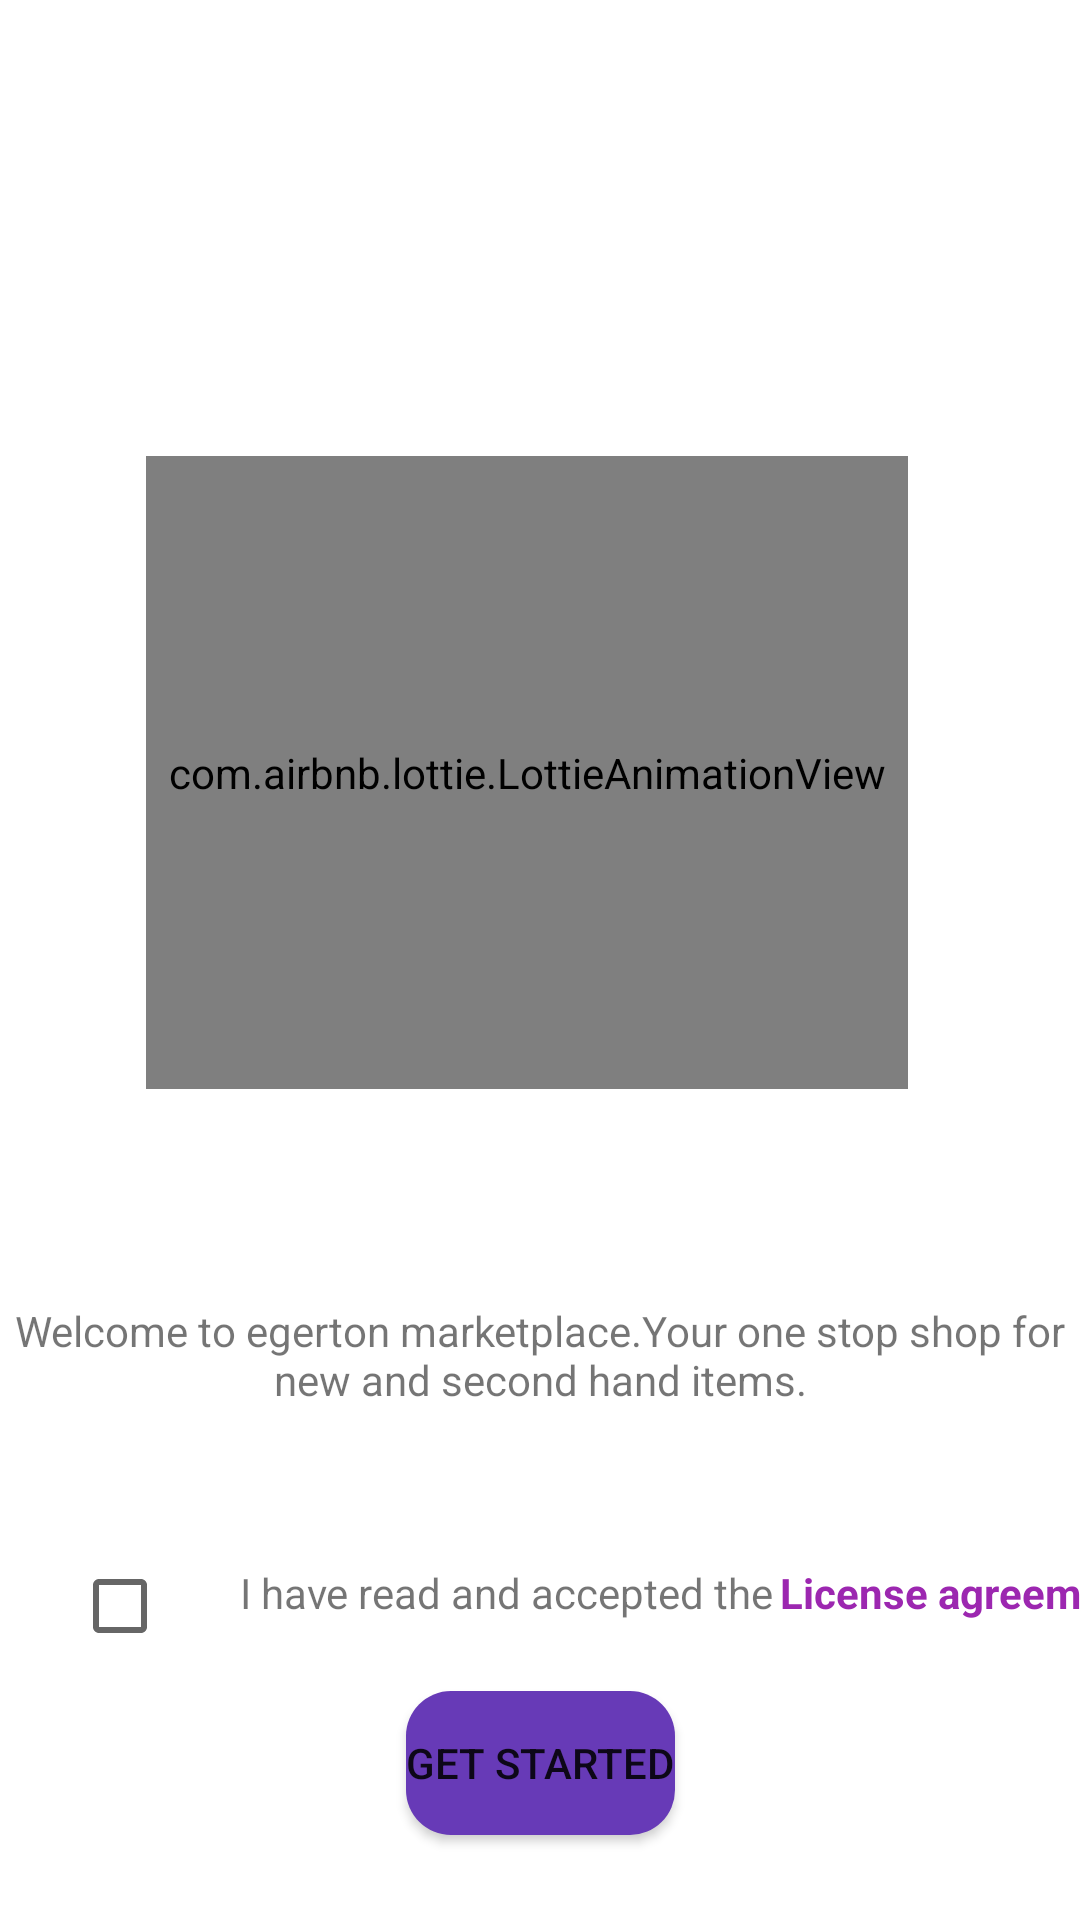

Android layout source for this screen:
<!-- AndroidManifest.xml: application theme Theme.EgertonMarketplace -->
<!-- res/layout/activity_get_started.xml -->
<?xml version="1.0" encoding="utf-8"?>
<androidx.constraintlayout.widget.ConstraintLayout xmlns:android="http://schemas.android.com/apk/res/android"
    xmlns:app="http://schemas.android.com/apk/res-auto"
    xmlns:tools="http://schemas.android.com/tools"
    android:layout_width="match_parent"
    android:layout_height="match_parent"
    tools:context=".install.GetStarted">

    <com.airbnb.lottie.LottieAnimationView
        android:id="@+id/imageView"
        app:lottie_autoPlay="true"
        app:lottie_loop="true"
        app:lottie_rawRes="@raw/cart"
        android:layout_width="254dp"
        android:layout_height="211dp"
        android:layout_marginTop="152dp"
        app:layout_constraintEnd_toEndOf="parent"
        app:layout_constraintHorizontal_bias="0.458"
        app:layout_constraintStart_toStartOf="parent"
        app:layout_constraintTop_toTopOf="parent" />

    <TextView
        android:id="@+id/textView2"
        android:layout_width="wrap_content"
        android:layout_height="wrap_content"
        android:layout_marginStart="32dp"
        android:layout_marginTop="71dp"
        android:layout_marginEnd="32dp"
        android:text="@string/welcome"
        android:textAlignment="center"
        app:layout_constraintEnd_toEndOf="parent"
        app:layout_constraintStart_toStartOf="parent"
        app:layout_constraintTop_toBottomOf="@+id/imageView" />

    <CheckBox
        android:id="@+id/checkBox"
        android:layout_width="wrap_content"
        android:layout_height="wrap_content"
        android:layout_marginStart="24dp"
        android:layout_marginTop="42dp"
        app:layout_constraintStart_toStartOf="parent"
        app:layout_constraintTop_toBottomOf="@+id/textView2" />

    <Button
        android:id="@+id/button"
        android:layout_width="wrap_content"
        android:layout_height="wrap_content"
        android:layout_marginBottom="24dp"
        android:background="@drawable/backgroundbar"
        android:drawableEnd="@drawable/next"
        android:text="Get started"
        app:backgroundTint="#673AB7"
        app:layout_constraintBottom_toBottomOf="parent"
        app:layout_constraintEnd_toEndOf="parent"
        app:layout_constraintStart_toStartOf="parent"
        app:layout_constraintTop_toBottomOf="@+id/checkBox" />

    <TextView
        android:id="@+id/textView4"
        android:layout_width="wrap_content"
        android:layout_height="wrap_content"
        android:layout_marginStart="8dp"
        android:layout_marginTop="52dp"
        android:text="I have read and accepted the"
        app:layout_constraintStart_toEndOf="@+id/checkBox"
        app:layout_constraintTop_toBottomOf="@+id/textView2" />

    <TextView
        android:id="@+id/License"
        android:layout_width="wrap_content"
        android:layout_height="wrap_content"
        android:layout_marginStart="2dp"
        android:layout_marginTop="52dp"
        android:text="License agreement"
        android:textColor="@color/accent"
        android:textStyle="bold"
        app:layout_constraintStart_toEndOf="@+id/textView4"
        app:layout_constraintTop_toBottomOf="@+id/textView2" />

</androidx.constraintlayout.widget.ConstraintLayout>
<!-- resources referenced by this layout -->
<resources>
  <color name="accent">#9C27B0</color>
  <!-- drawable backgroundbar (drawable) -->
  <?xml version="1.0" encoding="utf-8"?>
  <shape xmlns:android="http://schemas.android.com/apk/res/android">
  <solid android:color="@color/white"/>
      <corners
          android:topLeftRadius="15dp"
          android:bottomLeftRadius="15dp"
          android:bottomRightRadius="15dp"
          android:topRightRadius="15dp"/>
  </shape>
  <string name="welcome">Welcome to egerton marketplace.Your one stop shop for new and second hand items.</string>
  <style name="Theme.EgertonMarketplace" parent="Theme.MaterialComponents.DayNight.DarkActionBar">
          
          <item name="colorPrimary">@color/purple_500</item>
          <item name="colorPrimaryVariant">@color/purple_700</item>
          <item name="colorOnPrimary">@color/white</item>
          
          <item name="colorSecondary">@color/teal_200</item>
          <item name="colorSecondaryVariant">@color/teal_700</item>
          <item name="colorOnSecondary">@color/black</item>
          
          <item name="android:statusBarColor" tools:targetApi="l">@color/purple_500</item>
          
      </style>
  <color name="white">#FFFFFFFF</color>
  <color name="purple_500">#FF6200EE</color>
  <color name="purple_700">#FF3700B3</color>
  <color name="teal_200">#FF03DAC5</color>
  <color name="teal_700">#FF018786</color>
  <color name="black">#FF000000</color>
</resources>
